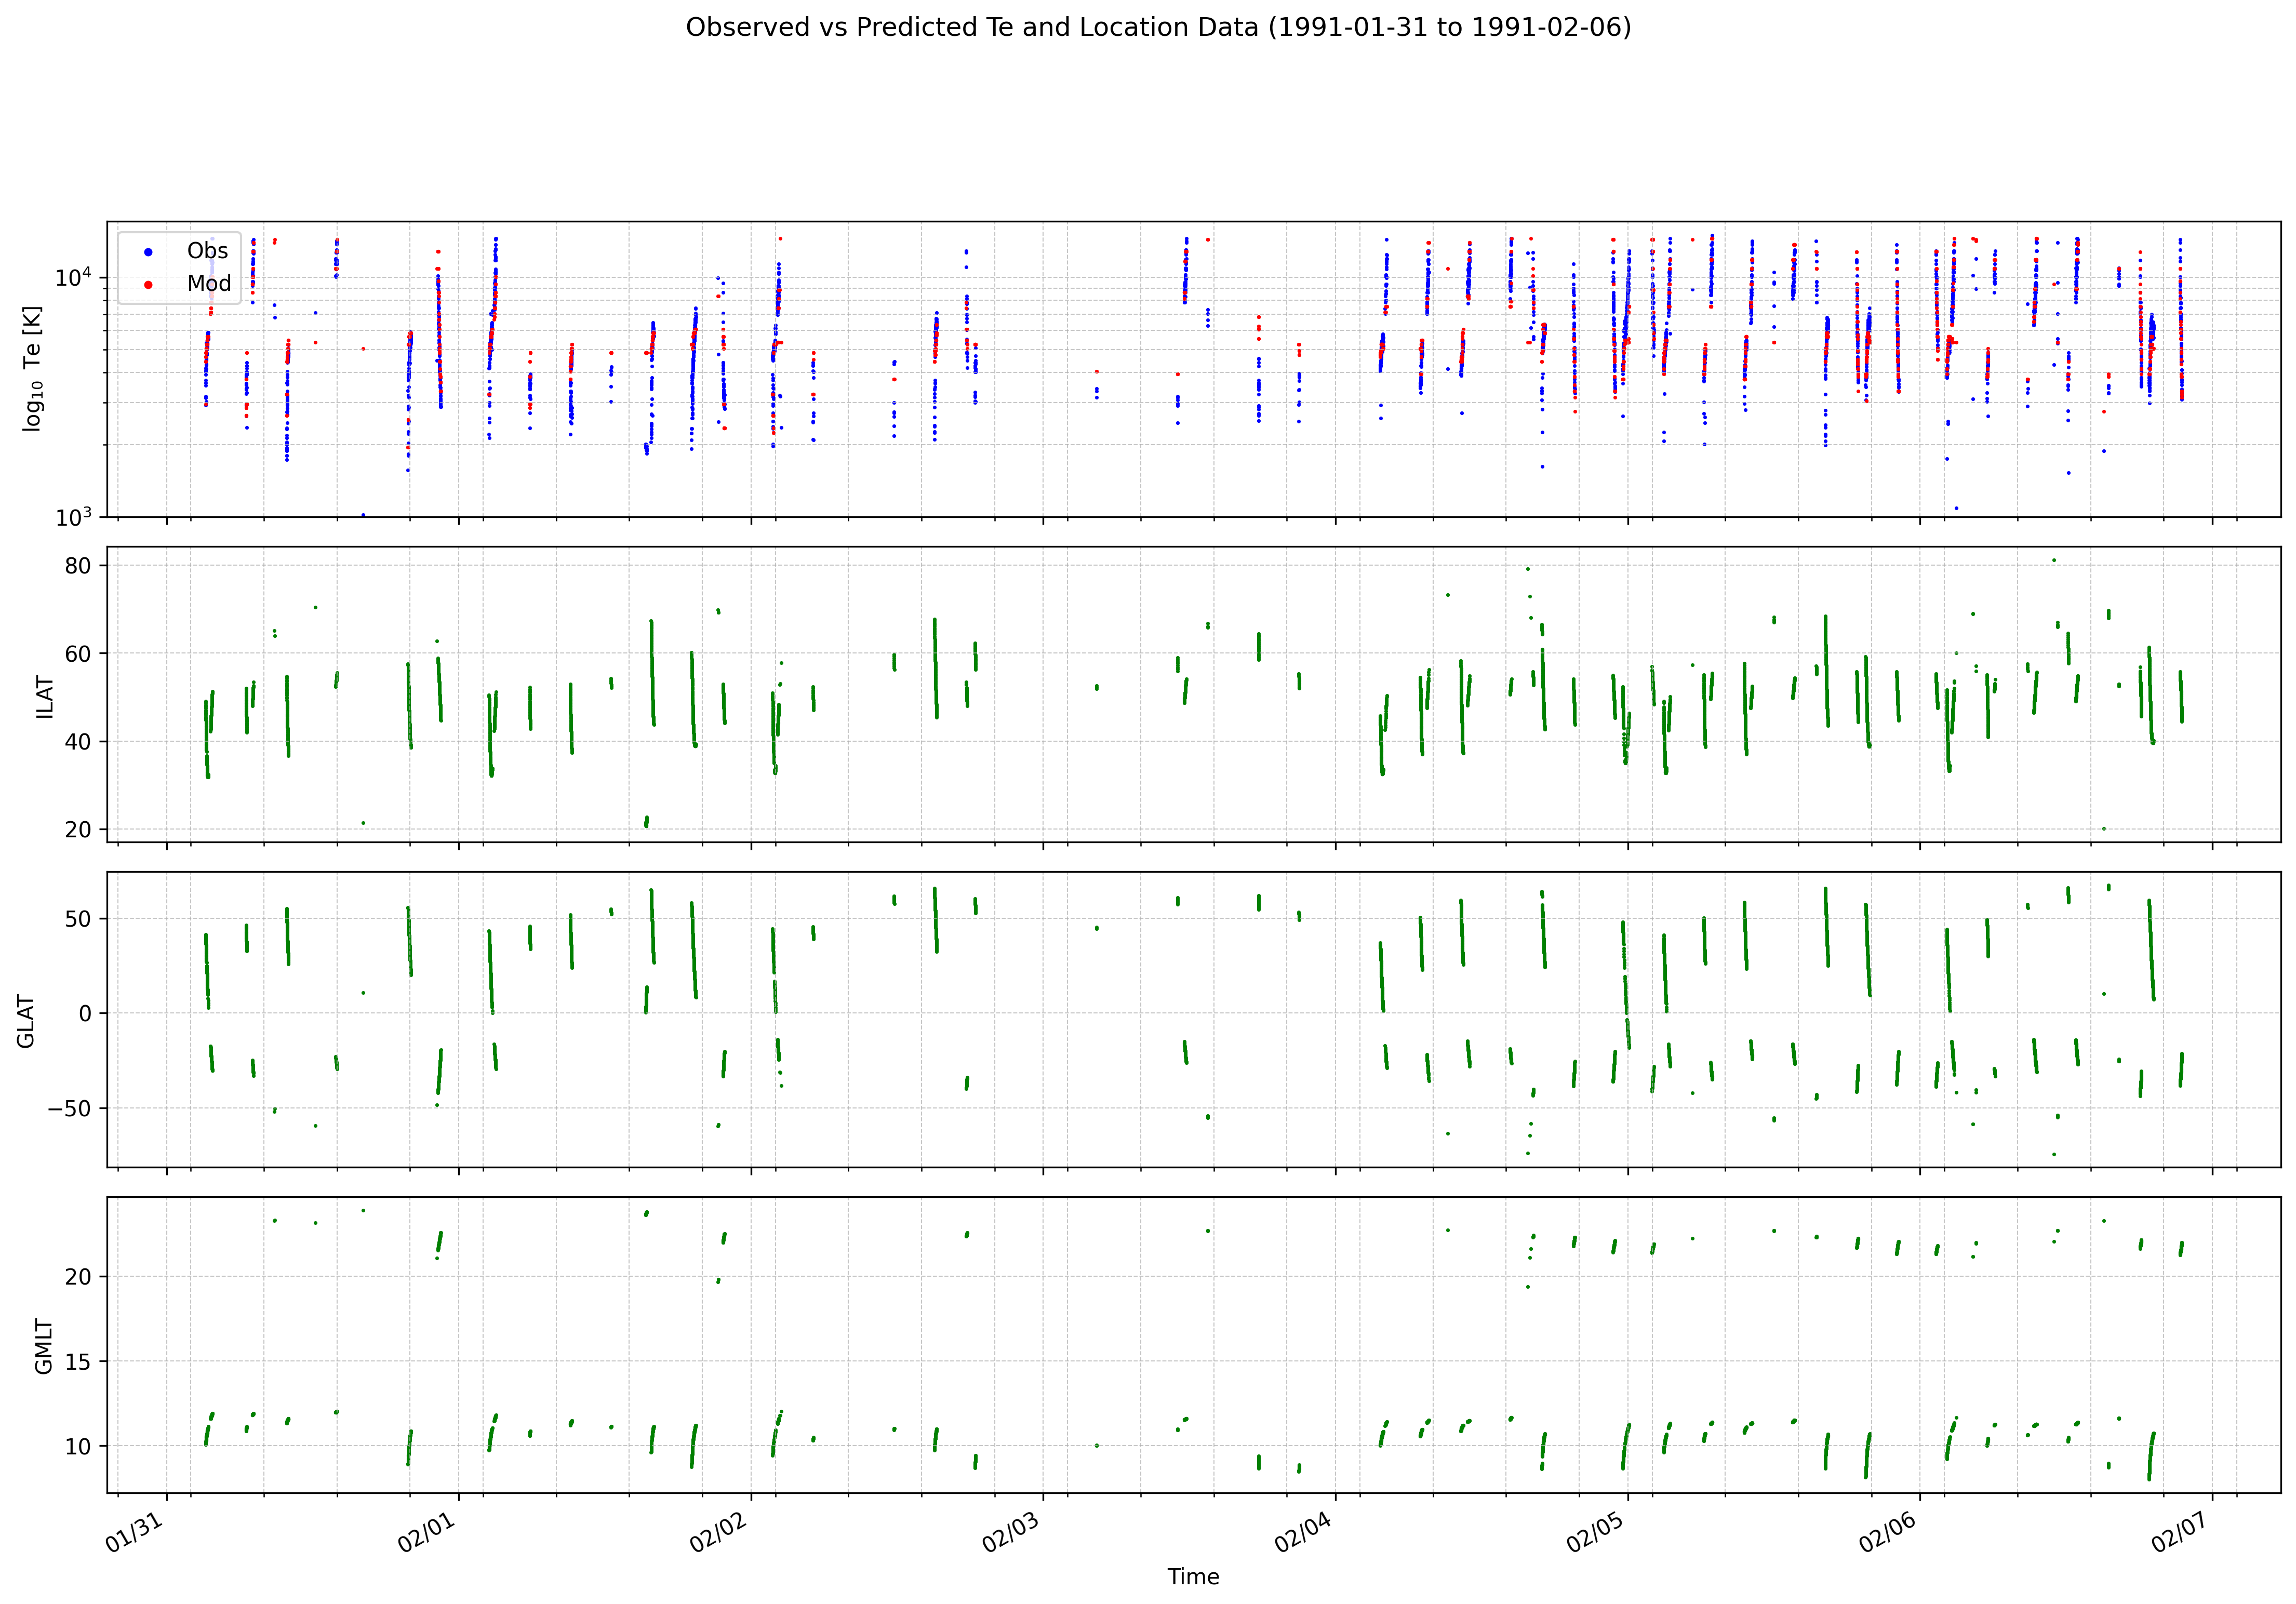

This figure's Python source:
import os
import sys
import json
import argparse
from datetime import datetime, timedelta
import matplotlib.pyplot as plt
import matplotlib.dates as mdates
import pandas as pd
import numpy as np
from datasets import load_from_disk
import torch
from torch.utils.data import DataLoader, TensorDataset
from tqdm import tqdm

# Add top-level directory to path for custom imports
sys.path.append(os.path.abspath(os.path.join(os.path.dirname(__file__), '../..')))
import models.feed_forward as model_definition
import constants

# --- Configuration ---
DATASET_DIR = os.path.join("../../", "dataset", "processed_dataset_01_31_storm", "test-storm")
MODEL_NAME = '1_47'
CHECKPOINT_PATH = os.path.join("../../", "checkpoints", "checkpoint.pth")
STATS_PATH = os.path.join("../../", "checkpoints", "norm_stats.json")
PLOT_OUTPUT_FILENAME = "pred_vs_obs_dotplot.png"
BATCH_SIZE_PREDICT = 1024

# Define input/output columns (must match training)
input_columns = ['Altitude', 'GCLAT', 'GCLON', 'ILAT', 'GLAT', 'GMLT', 'XXLAT', 'XXLON', 'AL_index_0', 'AL_index_1', 'AL_index_2', 'AL_index_3', 'AL_index_4', 'AL_index_5', 'AL_index_6', 'AL_index_7', 'AL_index_8', 'AL_index_9', 'AL_index_10', 'AL_index_11', 'AL_index_12', 'AL_index_13', 'AL_index_14', 'AL_index_15', 'AL_index_16', 'AL_index_17', 'AL_index_18', 'AL_index_19', 'AL_index_20', 'AL_index_21', 'AL_index_22', 'AL_index_23', 'AL_index_24', 'AL_index_25', 'AL_index_26', 'AL_index_27', 'AL_index_28', 'AL_index_29', 'AL_index_30', 'SYM_H_0', 'SYM_H_1', 'SYM_H_2', 'SYM_H_3', 'SYM_H_4', 'SYM_H_5', 'SYM_H_6', 'SYM_H_7', 'SYM_H_8', 'SYM_H_9', 'SYM_H_10', 'SYM_H_11', 'SYM_H_12', 'SYM_H_13', 'SYM_H_14', 'SYM_H_15', 'SYM_H_16', 'SYM_H_17', 'SYM_H_18', 'SYM_H_19', 'SYM_H_20', 'SYM_H_21', 'SYM_H_22', 'SYM_H_23', 'SYM_H_24', 'SYM_H_25', 'SYM_H_26', 'SYM_H_27', 'SYM_H_28', 'SYM_H_29', 'SYM_H_30', 'SYM_H_31', 'SYM_H_32', 'SYM_H_33', 'SYM_H_34', 'SYM_H_35', 'SYM_H_36', 'SYM_H_37', 'SYM_H_38', 'SYM_H_39', 'SYM_H_40', 'SYM_H_41', 'SYM_H_42', 'SYM_H_43', 'SYM_H_44', 'SYM_H_45', 'SYM_H_46', 'SYM_H_47', 'SYM_H_48', 'SYM_H_49', 'SYM_H_50', 'SYM_H_51', 'SYM_H_52', 'SYM_H_53', 'SYM_H_54', 'SYM_H_55', 'SYM_H_56', 'SYM_H_57', 'SYM_H_58', 'SYM_H_59', 'SYM_H_60', 'SYM_H_61', 'SYM_H_62', 'SYM_H_63', 'SYM_H_64', 'SYM_H_65', 'SYM_H_66', 'SYM_H_67', 'SYM_H_68', 'SYM_H_69', 'SYM_H_70', 'SYM_H_71', 'SYM_H_72', 'SYM_H_73', 'SYM_H_74', 'SYM_H_75', 'SYM_H_76', 'SYM_H_77', 'SYM_H_78', 'SYM_H_79', 'SYM_H_80', 'SYM_H_81', 'SYM_H_82', 'SYM_H_83', 'SYM_H_84', 'SYM_H_85', 'SYM_H_86', 'SYM_H_87', 'SYM_H_88', 'SYM_H_89', 'SYM_H_90', 'SYM_H_91', 'SYM_H_92', 'SYM_H_93', 'SYM_H_94', 'SYM_H_95', 'SYM_H_96', 'SYM_H_97', 'SYM_H_98', 'SYM_H_99', 'SYM_H_100', 'SYM_H_101', 'SYM_H_102', 'SYM_H_103', 'SYM_H_104', 'SYM_H_105', 'SYM_H_106', 'SYM_H_107', 'SYM_H_108', 'SYM_H_109', 'SYM_H_110', 'SYM_H_111', 'SYM_H_112', 'SYM_H_113', 'SYM_H_114', 'SYM_H_115', 'SYM_H_116', 'SYM_H_117', 'SYM_H_118', 'SYM_H_119', 'SYM_H_120', 'SYM_H_121', 'SYM_H_122', 'SYM_H_123', 'SYM_H_124', 'SYM_H_125', 'SYM_H_126', 'SYM_H_127', 'SYM_H_128', 'SYM_H_129', 'SYM_H_130', 'SYM_H_131', 'SYM_H_132', 'SYM_H_133', 'SYM_H_134', 'SYM_H_135', 'SYM_H_136', 'SYM_H_137', 'SYM_H_138', 'SYM_H_139', 'SYM_H_140', 'SYM_H_141', 'SYM_H_142', 'SYM_H_143', 'SYM_H_144', 'f107_index_0', 'f107_index_1', 'f107_index_2', 'f107_index_3', 'Kp_index']
output_columns = ['Te1'] # Target variable
model_output_column = 'Te1_pred'
time_column = 'DateTimeFormatted'
location_columns_to_plot = ['ILAT', 'GLAT', 'GMLT'] # Columns for subplotting

# Model hyperparameters (must match trained model)
input_size = len(input_columns)
hidden_size = 2048
output_size = 150 # Number of classes for Te1 bins
MARKER_SIZE = 2

# --- Utility Functions ---

def check_path_exists(path, is_dir=False, description="Path"):
    """Checks if a file or directory exists and exits if not."""
    exists = os.path.isdir(path) if is_dir else os.path.exists(path)
    path_type = "Directory" if is_dir else "File"
    if not exists:
        print(f"Error: {description} ({path_type}) not found at '{path}'")
        print("Please ensure the path is correct.")
        sys.exit(1)
    print(f"Found {description} at: {path}")

def parse_arguments():
    """Parses command-line arguments for start and end dates."""
    parser = argparse.ArgumentParser(description="Plot observed vs. predicted Te1 and location data for a specified time period.")
    parser.add_argument(
        "--start-date",
        default="1991-01-31",
        help="Start date for the plot period (YYYY-MM-DD). Default: 1991-01-31"
    )
    parser.add_argument(
        "--end-date",
        default="1991-02-07",
        help="End date for the plot period (YYYY-MM-DD). Default: 1991-02-07"
    )
    return parser.parse_args()

def validate_date_string(date_str):
    """Validates and converts a date string to a datetime object."""
    try:
        return datetime.strptime(date_str, '%Y-%m-%d')
    except ValueError:
        print(f"Error: Invalid date format '{date_str}'. Please use YYYY-MM-DD.")
        sys.exit(1)

# --- Core Functions ---

def load_model(model_path, input_size, hidden_size, output_size, device):
    """Loads the pre-trained model."""
    print(f"Loading model checkpoint from: {model_path}")
    check_path_exists(model_path, is_dir=False, description="Model checkpoint")
    model = model_definition.FeedForwardNetwork(input_size, hidden_size, output_size)
    try:
        model.load_state_dict(torch.load(model_path, map_location=device))
    except FileNotFoundError:
         print(f"Error: Model checkpoint file not found at {model_path}")
         sys.exit(1)
    except Exception as e:
         print(f"Error loading model state_dict: {e}")
         sys.exit(1)
    model.to(device)
    model.eval()
    print("Model loaded successfully.")
    return model

def load_normalization_stats(stats_path):
    """Loads the normalization means and stds."""
    print(f"Loading normalization stats from: {stats_path}")
    check_path_exists(stats_path, is_dir=False, description="Normalization stats file")
    try:
        with open(stats_path, 'r') as f:
            stats = json.load(f)
        if 'mean' not in stats or 'std' not in stats:
             raise KeyError("Stats file must contain 'mean' and 'std' keys.")
        print("Normalization stats loaded successfully.")
        return stats['mean'], stats['std']
    except json.JSONDecodeError:
         print(f"Error: Could not decode JSON from {stats_path}")
         sys.exit(1)
    except KeyError as e:
        print(f"Error: Missing key in normalization stats file: {e}")
        sys.exit(1)
    except Exception as e:
        print(f"An error occurred loading normalization stats: {e}")
        sys.exit(1)


def preprocess_data(df: pd.DataFrame, means: dict, stds: dict) -> pd.DataFrame:
    """Applies normalization consistent with training."""
    print("Preprocessing data (applying normalizations)...")
    df_processed = df.copy()

    # Apply custom normalizations from constants file
    if hasattr(constants, 'NORMALIZATIONS') and isinstance(constants.NORMALIZATIONS, dict):
        for col, norm_func in constants.NORMALIZATIONS.items():
             if col in df_processed.columns:
                df_processed[col] = pd.to_numeric(df_processed[col], errors='coerce')
                df_processed[col] = norm_func(df_processed[col])
             else: # Warning can be noisy if constants file has many unused entries
                 print(f"Info: Column '{col}' in constants.NORMALIZATIONS not found in current DataFrame slice.")
    else:
        print("Info: constants.NORMALIZATIONS not defined or not a dict. Skipping custom function normalization.")

    # Apply group normalization for solar indices
    index_groups = {
        'AL_index': [col for col in input_columns if col.startswith('AL_index')],
        'SYM_H': [col for col in input_columns if col.startswith('SYM_H')],
        'f107_index': [col for col in input_columns if col.startswith('f107_index')]
    }
    for group_name, group_cols in index_groups.items():
        relevant_group_cols = [col for col in group_cols if col in df_processed.columns]
        if not relevant_group_cols:
            print(f"Info: No columns for group '{group_name}' found in current DataFrame slice.")
            continue # Skip if none of the group's columns are present

        if group_name in means and group_name in stds:
            group_mean = means[group_name]
            group_std = stds[group_name]
            if group_std is None or group_std == 0:
                 print(f"Warning: Standard deviation for group '{group_name}' is zero or None. Skipping normalization for this group.")
                 continue
            for col in relevant_group_cols:
                df_processed[col] = pd.to_numeric(df_processed[col], errors='coerce')
                df_processed[col] = (df_processed[col].astype(np.float32) - group_mean) / group_std
        else:
            print(f"Warning: Normalization stats for group '{group_name}' not found. Skipping normalization.")

    # Apply individual normalization for remaining input columns
    individual_norm_cols = [
        col for col in input_columns
        if col in df_processed.columns and
           col not in [item for sublist in index_groups.values() for item in sublist] and # Not in groups
           (not hasattr(constants, 'NORMALIZATIONS') or col not in constants.NORMALIZATIONS) # Not handled by custom func
    ]

    for col in individual_norm_cols:
         if col in means and col in stds:
             col_mean = means[col]
             col_std = stds[col]
             if col_std is None or col_std == 0:
                  print(f"Warning: Standard deviation for column '{col}' is zero or None. Skipping normalization.")
                  continue
             df_processed[col] = pd.to_numeric(df_processed[col], errors='coerce')
             df_processed[col] = (df_processed[col].astype(np.float32) - col_mean) / col_std
         else:
             # This might be okay if some inputs aren't normalized, but warn just in case.
             print(f"Warning: Normalization stats for individual column '{col}' not found. Skipping normalization.")


    # Handle potential NaNs introduced by normalization or missing data
    cols_to_check_for_nan = [col for col in input_columns if col in df_processed.columns]
    nan_counts = df_processed[cols_to_check_for_nan].isnull().sum()
    total_nans = nan_counts.sum()
    if total_nans > 0:
        print(f"Warning: Found {total_nans} NaN values after normalization. Filling with 0.")
        print("NaN counts per column:\n", nan_counts[nan_counts > 0])
        df_processed[cols_to_check_for_nan] = df_processed[cols_to_check_for_nan].fillna(0)

    print("Data preprocessing complete.")
    return df_processed

def predict_te1(model, df_processed: pd.DataFrame, device) -> np.ndarray:
    """Generates Te1 predictions using the model."""
    print("Generating Te1 predictions...")

    # Ensure all required input columns exist AFTER preprocessing
    missing_input_cols = [col for col in input_columns if col not in df_processed.columns]
    if missing_input_cols:
        print(f"Error: Missing required input columns for prediction after preprocessing: {missing_input_cols}")
        print(f"Available columns in processed data: {df_processed.columns.tolist()}")
        sys.exit(1)

    input_data = df_processed[input_columns].values.astype(np.float32)

    input_tensor = torch.tensor(input_data)
    dataset = TensorDataset(input_tensor)
    data_loader = DataLoader(dataset, batch_size=BATCH_SIZE_PREDICT, shuffle=False)

    all_predictions = []
    with torch.no_grad(): # Disable gradient calculations for inference
        for batch_tensor, in tqdm(data_loader, desc="Predicting", unit="batch"):
            batch_tensor = batch_tensor.to(device)
            logits = model(batch_tensor)

            # Convert logits to predicted temperature value
            predicted_classes = torch.argmax(logits, dim=1)
            # This formula MUST match the binning strategy used during training
            predicted_temps = predicted_classes.cpu().numpy() * 100 + 50
            all_predictions.extend(predicted_temps)

    print("Prediction generation complete.")
    return np.array(all_predictions)


def plot_results(
    df: pd.DataFrame,
    time_col: str,
    obs_col: str,
    pred_col: str,
    loc_cols: list,
    output_filename: str
):
    """Plots observed/predicted Te1 and location data using subplots and dots."""
    print("Generating plot...")

    # --- Data Validation ---
    required_cols = [time_col, obs_col, pred_col] + loc_cols
    missing_cols = [col for col in required_cols if col not in df.columns]
    if missing_cols:
         print(f"Error: Missing required columns for plotting: {missing_cols}")
         print(f"Available columns in DataFrame: {df.columns.tolist()}")
         sys.exit(1)
    if df.empty:
        print("Error: DataFrame is empty. Cannot generate plot (check date range?).")
        sys.exit(1)

    # --- Data Preparation ---
    # Ensure time column is datetime
    if not pd.api.types.is_datetime64_any_dtype(df[time_col]):
        print(f"Converting '{time_col}' column to datetime objects...")
        df[time_col] = pd.to_datetime(df[time_col])

    # Sort by time for a coherent plot
    print("Sorting data by time...")
    df_sorted = df.sort_values(by=time_col)
    time_values = df_sorted[time_col]

    # --- Plotting ---
    num_subplots = 1 + len(loc_cols)
    # Adjust figsize height based on the number of subplots
    fig, axes = plt.subplots(
        nrows=num_subplots,
        ncols=1,
        sharex=True, # Link x-axes
        figsize=(18, 3 * num_subplots), # Height proportional to number of plots
        gridspec_kw={'hspace': 0.1} # Reduce vertical space between plots
    )

    # Ensure axes is always an array, even if num_subplots is 1
    if num_subplots == 1:
        axes = [axes]

    # Subplot 1: Observed vs Predicted Te1 (Using dots, no lines)
    ax_te1 = axes[0]
    ax_te1.scatter(time_values, df_sorted[obs_col], s=MARKER_SIZE, color='blue', label='Obs', marker='.')
    ax_te1.scatter(time_values, df_sorted[pred_col], s=MARKER_SIZE, color='red', label='Mod', marker='.')
    ax_te1.set_ylabel(r"$\log_{10}$ Te [K]")
    ax_te1.set_yscale('log')
    ax_te1.set_ylim(bottom=1000) # Truncate y-axis below 10^3 K
    ax_te1.grid(True, which='both', linestyle='--', linewidth=0.5, alpha=0.7)
    ax_te1.legend(loc='upper left', markerscale=4) # Increase marker size in legend

    # Subplots 2 onwards: Location Data
    for i, loc_col in enumerate(loc_cols):
        ax_loc = axes[i + 1]
        ax_loc.scatter(time_values, df_sorted[loc_col], s=MARKER_SIZE, label=loc_col, marker='.', color='green')
        ax_loc.set_ylabel(loc_col)
        ax_loc.grid(True, which='both', linestyle='--', linewidth=0.5, alpha=0.7)
        # ax_loc.legend(loc='upper left', markerscale=4) # Optional: legend per subplot

    # --- X-axis Formatting (applied to the last subplot) ---
    ax_bottom = axes[-1]
    ax_bottom.set_xlabel("Time")
    ax_bottom.xaxis.set_major_formatter(mdates.DateFormatter('%m/%d'))
    ax_bottom.xaxis.set_major_locator(mdates.DayLocator(interval=1))
    ax_bottom.xaxis.set_minor_locator(mdates.HourLocator(interval=6))
    fig.autofmt_xdate() # Auto-rotate date labels

    # Add figure title (optional)
    date_format = "%Y-%m-%d"
    start_str = time_values.min().strftime(date_format)
    end_str = time_values.max().strftime(date_format)
    fig.suptitle(f"Observed vs Predicted Te and Location Data ({start_str} to {end_str})", y=0.99)

    plt.tight_layout(rect=[0, 0.03, 1, 0.97]) # Adjust layout slightly for suptitle

    # --- Save and Show ---
    print(f"Saving plot to: {output_filename}")
    plt.savefig(output_filename, dpi=300, bbox_inches='tight')
    print("Displaying plot...")
    plt.show()
    print("Visualization complete.")


# --- Main Execution ---
if __name__ == "__main__":
    args = parse_arguments()
    start_date = validate_date_string(args.start_date)
    # Add one day to end date to make the range inclusive
    end_date = validate_date_string(args.end_date) + timedelta(days=1)

    print(f"Selected time period: {start_date.strftime('%Y-%m-%d')} to {args.end_date}") # Show inclusive end date user provided

    device = torch.device("cuda" if torch.cuda.is_available() else "cpu")
    print(f"Using device: {device}")

    # --- 1. Load Model and Normalization Stats ---
    model = load_model(CHECKPOINT_PATH, input_size, hidden_size, output_size, device)
    means, stds = load_normalization_stats(STATS_PATH)

    # --- 2. Load Dataset ---
    print(f"Loading dataset from: {DATASET_DIR}")
    check_path_exists(DATASET_DIR, is_dir=True, description="Dataset directory")
    try:
        dataset = load_from_disk(DATASET_DIR)
        print(f"Dataset loaded successfully. Total entries: {len(dataset)}")
        df_full = dataset.to_pandas()

        # Data Validation
        if time_column not in df_full.columns:
             print(f"Error: Time column '{time_column}' not found in the dataset.")
             sys.exit(1)

        if not pd.api.types.is_datetime64_any_dtype(df_full[time_column]):
             print(f"Converting '{time_column}' column to datetime objects...")
             df_full[time_column] = pd.to_datetime(df_full[time_column])

        required_cols_load = set(input_columns + output_columns + location_columns_to_plot)
        missing_cols = required_cols_load - set(df_full.columns)
        if missing_cols:
            print(f"Warning: Missing expected columns in the loaded dataset: {missing_cols}")

    except Exception as e:
        print(f"An error occurred during dataset loading: {e}")
        sys.exit(1)

    # --- 3. Filter Data by Time Period ---
    print(f"Filtering data between {start_date} and {end_date} (exclusive end)...")
    df_filtered = df_full[
        (df_full[time_column] >= start_date) &
        (df_full[time_column] < end_date)
    ].copy()
    print(f"Number of entries in selected period: {len(df_filtered)}")

    if df_filtered.empty:
         print("No data found for the specified time period. Exiting.")
         sys.exit(0)

    # --- 4. Preprocess Filtered Data ---
    # Pass only the filtered data to preprocessing
    df_processed = preprocess_data(df_filtered, means, stds)

    # --- 5. Generate Predictions ---
    # Generate predictions only for the filtered data
    predictions = predict_te1(model, df_processed, device)

    # --- 6. Add Predictions to the Filtered DataFrame ---
    # Add predictions back to the filtered DataFrame for plotting
    if len(predictions) == len(df_filtered):
         df_filtered.loc[:, model_output_column] = predictions
    else:
         print(f"Error: Number of predictions ({len(predictions)}) does not match filtered DataFrame length ({len(df_filtered)}). Cannot add prediction column.")
         sys.exit(1)

    # --- 7. Plot Results ---
    # Pass the filtered DataFrame with predictions to the plotting function
    plot_results(
        df=df_filtered,
        time_col=time_column,
        obs_col=output_columns[0],
        pred_col=model_output_column,
        loc_cols=location_columns_to_plot,
        output_filename=PLOT_OUTPUT_FILENAME
    )

    print("Script finished successfully.")
